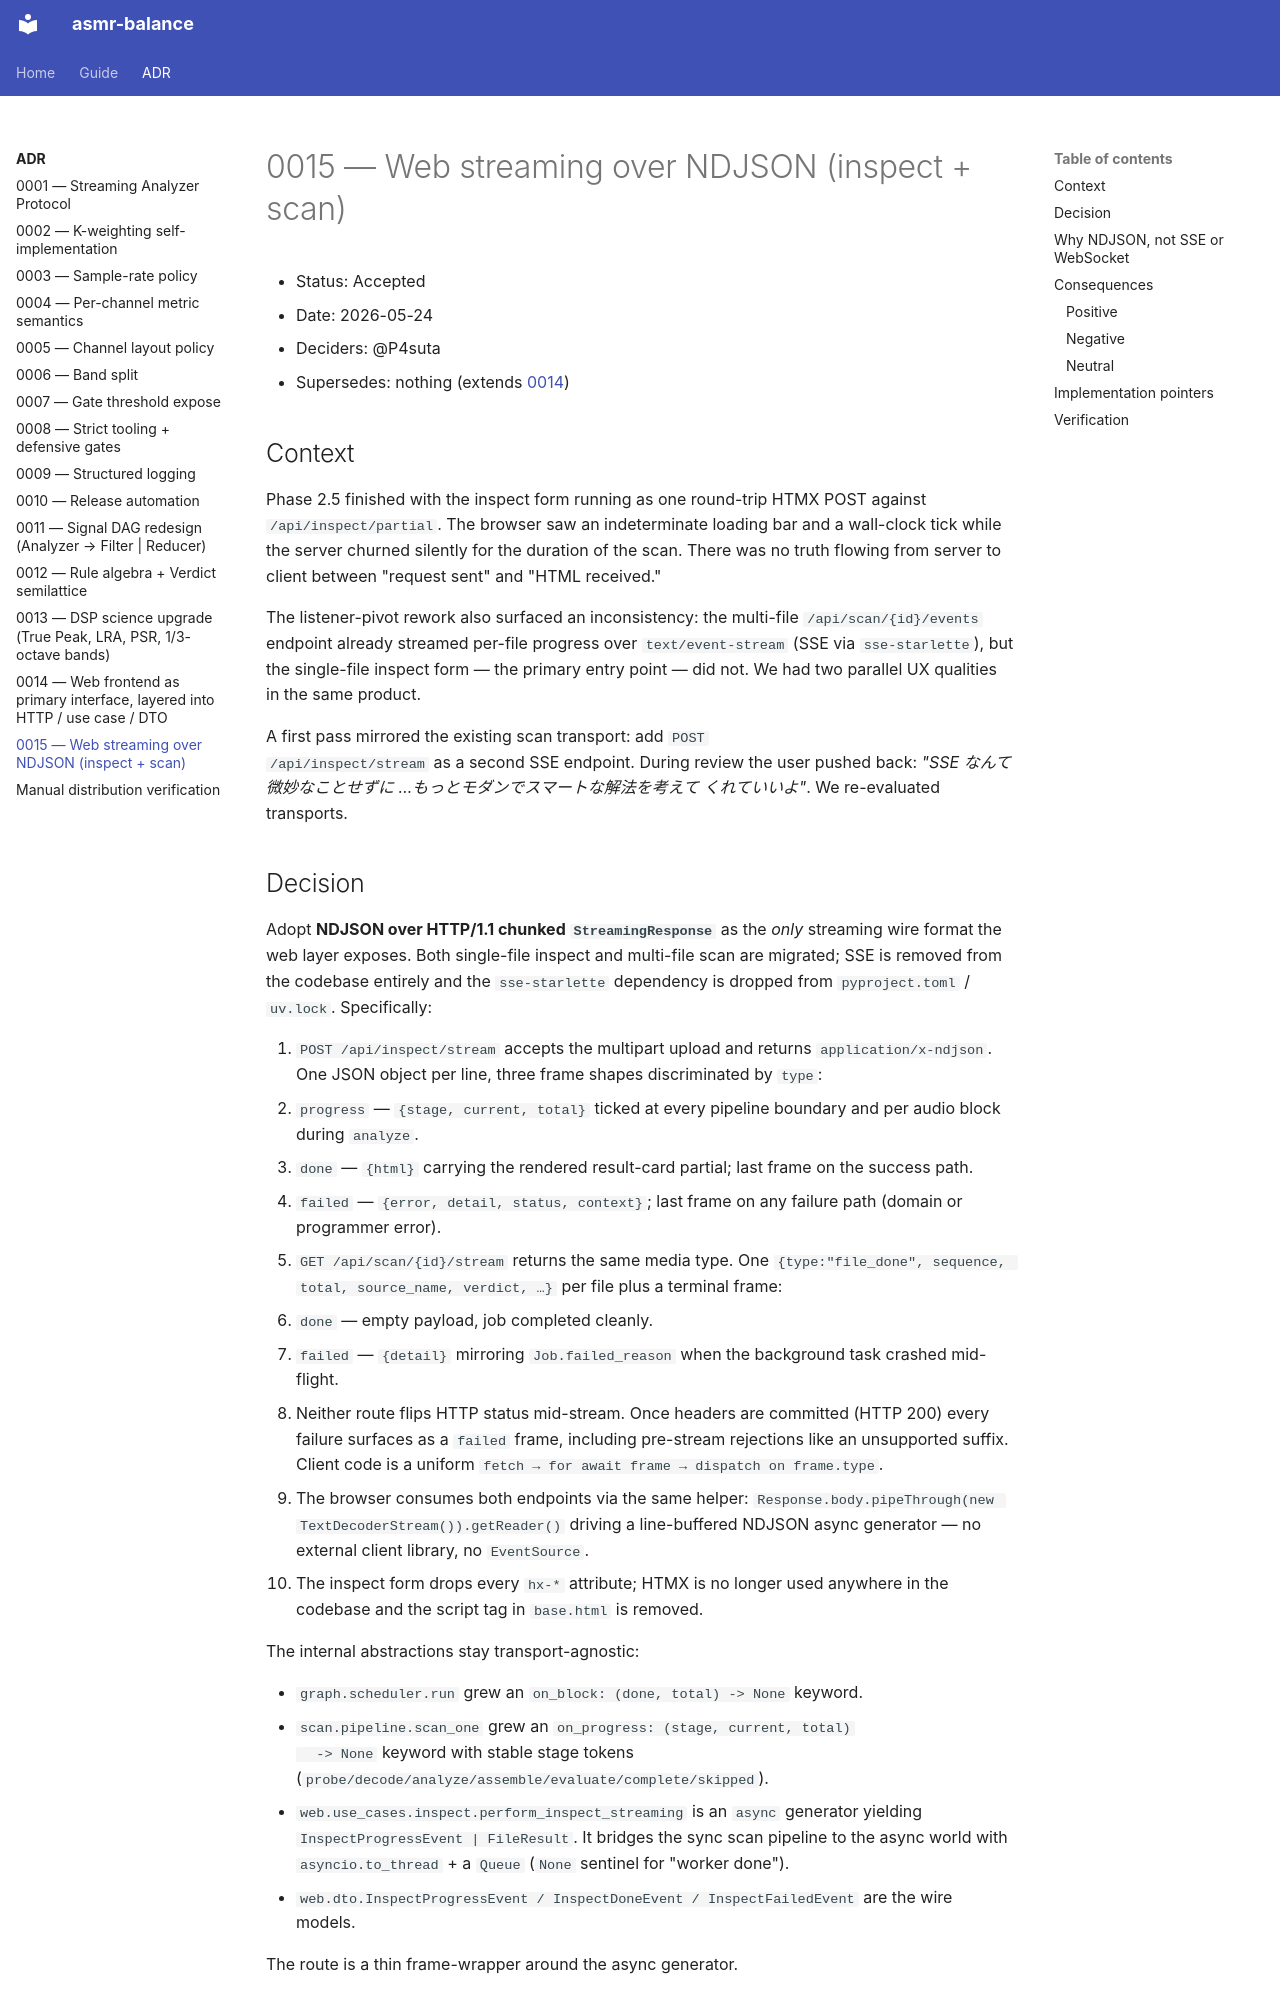

repository: P4suta/asmr-balance · page: adr/0015-web-streaming-ndjson/index.html · generator: mkdocs

# 0015 — Web streaming over NDJSON (inspect + scan)

- Status: Accepted
- Date: 2026-05-24
- Deciders: @P4suta
- Supersedes: nothing (extends [0014](0014-web-frontend-layering.md))

## Context

Phase 2.5 finished with the inspect form running as one round-trip HTMX
POST against `/api/inspect/partial`. The browser saw an indeterminate
loading bar and a wall-clock tick while the server churned silently for the
duration of the scan. There was no truth flowing from server to client
between "request sent" and "HTML received."

The listener-pivot rework also surfaced an inconsistency: the multi-file
`/api/scan/{id}/events` endpoint already streamed per-file progress over
`text/event-stream` (SSE via `sse-starlette`), but the single-file inspect
form — the primary entry point — did not. We had two parallel UX qualities
in the same product.

A first pass mirrored the existing scan transport: add `POST
/api/inspect/stream` as a second SSE endpoint. During review the user
pushed back: *"SSE なんて微妙なことせずに …もっとモダンでスマートな解法を考えて
くれていいよ"*. We re-evaluated transports.

## Decision

Adopt **NDJSON over HTTP/1.1 chunked `StreamingResponse`** as the *only*
streaming wire format the web layer exposes. Both single-file inspect and
multi-file scan are migrated; SSE is removed from the codebase entirely and
the `sse-starlette` dependency is dropped from `pyproject.toml` /
`uv.lock`. Specifically:

1. `POST /api/inspect/stream` accepts the multipart upload and returns
   `application/x-ndjson`. One JSON object per line, three frame shapes
   discriminated by `type`:
   - `progress` — `{stage, current, total}` ticked at every pipeline
     boundary and per audio block during `analyze`.
   - `done`     — `{html}` carrying the rendered result-card partial; last
     frame on the success path.
   - `failed`   — `{error, detail, status, context}`; last frame on any
     failure path (domain or programmer error).
2. `GET /api/scan/{id}/stream` returns the same media type. One
   `{type:"file_done", sequence, total, source_name, verdict, …}` per file
   plus a terminal frame:
   - `done`   — empty payload, job completed cleanly.
   - `failed` — `{detail}` mirroring `Job.failed_reason` when the background
     task crashed mid-flight.
3. Neither route flips HTTP status mid-stream. Once headers are committed
   (HTTP 200) every failure surfaces as a `failed` frame, including
   pre-stream rejections like an unsupported suffix. Client code is a
   uniform `fetch → for await frame → dispatch on frame.type`.
4. The browser consumes both endpoints via the same helper:
   `Response.body.pipeThrough(new TextDecoderStream()).getReader()` driving
   a line-buffered NDJSON async generator — no external client library, no
   `EventSource`.
5. The inspect form drops every `hx-*` attribute; HTMX is no longer used
   anywhere in the codebase and the script tag in `base.html` is removed.

The internal abstractions stay transport-agnostic:

- `graph.scheduler.run` grew an `on_block: (done, total) -> None` keyword.
- `scan.pipeline.scan_one` grew an `on_progress: (stage, current, total)
  -> None` keyword with stable stage tokens
  (`probe/decode/analyze/assemble/evaluate/complete/skipped`).
- `web.use_cases.inspect.perform_inspect_streaming` is an `async` generator
  yielding `InspectProgressEvent | FileResult`. It bridges the sync scan
  pipeline to the async world with `asyncio.to_thread` + a `Queue` (`None`
  sentinel for "worker done").
- `web.dto.InspectProgressEvent / InspectDoneEvent / InspectFailedEvent`
  are the wire models.

The route is a thin frame-wrapper around the async generator.
